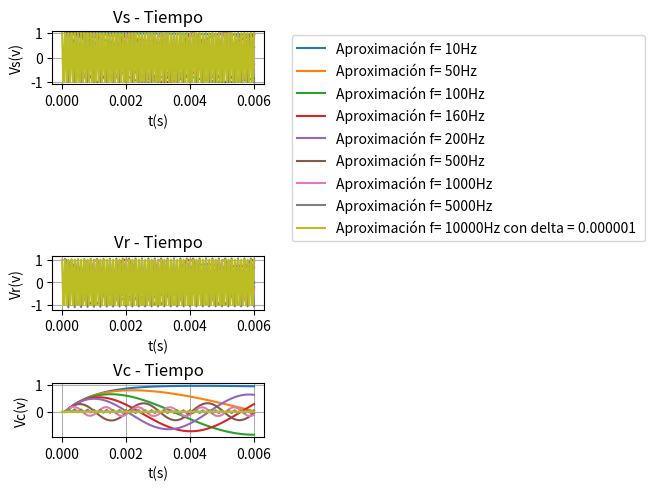

Write the Python code that produced this figure.
import matplotlib.pyplot as plt
import numpy as np

#Definicion graficas
fig, (ax1, ax2, ax3) = plt.subplots(3, 1, constrained_layout=True)
ax1.set_title("Vs - Tiempo")
ax1.set(xlabel="t(s)", ylabel="Vs(v)")
ax1.grid()
ax2.set_title("Vr - Tiempo")
ax2.set(xlabel="t(s)", ylabel="Vr(v)")
ax2.grid()
ax3.set_title("Vc - Tiempo")
ax3.set(xlabel="t(s)", ylabel="Vc(v)")
ax3.grid()

R = 1000
C = 1e-6
fi = [10, 50, 100, 160, 200, 500, 1000, 5000, 10000]

for f in fi:
    s = "Aproximación f= " + str(f) + "Hz"
    delta = 0.0001
    q = 0
    qi = []
    vr = []
    vc = []
    vs = []
    t = 0.0
    ti = []

    if f == 10000:
        delta = 0.000001
        s += " con delta = 0.000001 "

    while t < 0.006:
        vsi = np.cos(2*np.pi*f*t)
        vs.append(vsi)
        vr.append(vsi - q/C)
        vc.append(q/C)
        q = q + (vsi/R - (q/(R*C)))*delta
        t += delta
        ti.append(t)

    #Graficacion
    ax1.plot(ti, vs, label = s)
    ax2.plot(ti, vr)
    ax3.plot(ti, vc)

ax1.legend(bbox_to_anchor=(1.1, 1.05))
plt.show()